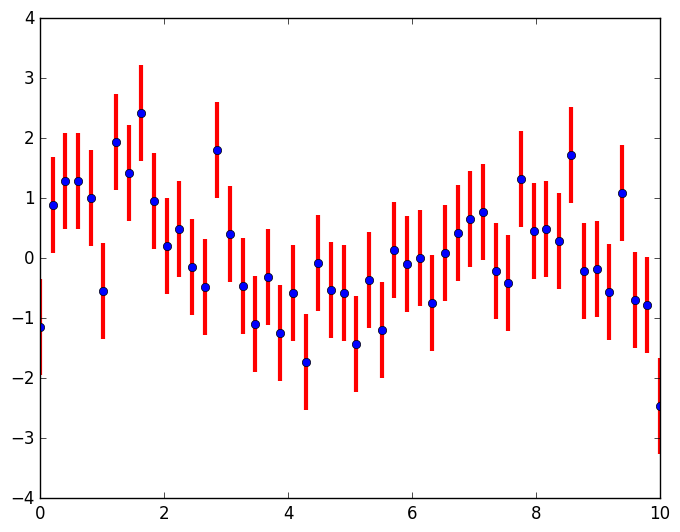

This chart was generated by the following Python code:
import numpy as np
import matplotlib.pyplot as plt
plt.style.use('classic')

x = np.linspace(0,10,50)
dy = 0.8
y = np.sin(x)+dy*np.random.randn(50)
#plt.errorbar(x,y,yerr=dy,fmt='.g')
plt.errorbar(x,y,yerr=dy,fmt='o',color='blue',ecolor = 'red',elinewidth = 3, \
             capsize =0)
plt.show()


